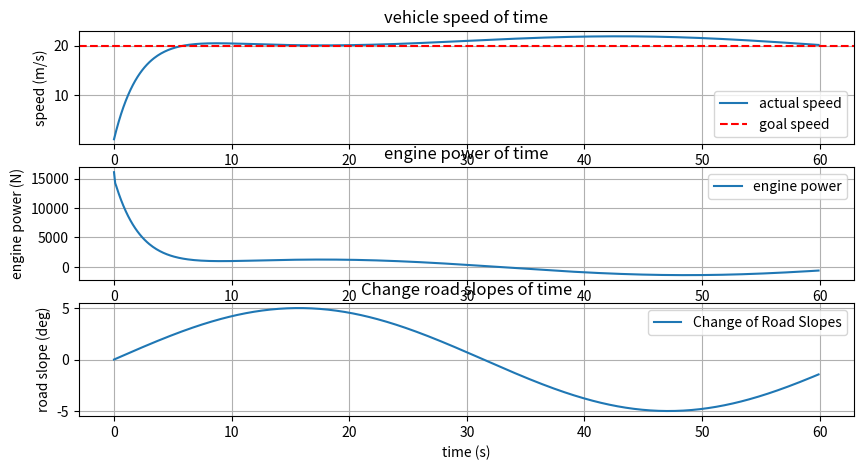

Recreate this plot in Python.
# 자율 주행 차량이 일정한 속도로 직선 도로를 주행하고 있다
# 그러나 도로의 경사가 변화하여 차량의 속도에 영향을 미친다
# 차량은 속도를 일정하게 유지하기 위해 PID 제어기를 사용

import numpy as np
import matplotlib.pyplot as plt

# 시뮬레이션 파라미터
dt = 0.1        # 시간 간격
t_end = 60      # 시뮬레이션 종료 시간
t = np.arange(0, t_end, dt)

# 차량 파라미터
m = 1500            # 차량 질량 (kg)
v_target = 20.0     # 목표 속도 (m/s)

# PID 제어기 이득
Kp = 800
Ki = 40
Kd = 100

# 초기화
v = 0.0             # 초기 속도
F_engine = 0.0      # 초기 엔진 힘
integral = 0.0
prev_error = v_target - v

# 로그 저장용 리스트
v_history = []
F_history = []
theta_history = []

for ti in t:
    # 도로 경사 계산 (rad 단위)
    theta = np.deg2rad(5 * np.sin(0.1 * ti))
    theta_history.append(np.rad2deg(theta))

    # 중력에 의한 힘 계산
    F_gravity = m * 9.81 * np.sin(theta)

    # 속도 오차 계산
    error = v_target - v
    integral += error * dt
    derivative = (error - prev_error) / dt
    prev_error = error

    # PID 제어기를 사용하여 엔진 힘 계산
    F_engine = Kp * error + Ki * integral + Kd * derivative

    # 차량의 가속도 계산
    a = (F_engine - F_gravity) / m

    # 속도 업데이트
    v += a * dt

    # 로그 저장
    v_history.append(v)
    F_history.append(F_engine)

# 결과 시각화
# 1. 시간에 따른 속도 변화
plt.figure(figsize=(10, 5))

plt.subplot(3, 1, 1)
plt.plot(t, v_history, label='actual speed')
plt.axhline(v_target, color='r', linestyle='--', label='goal speed')
plt.xlabel('time (s)')
plt.ylabel('speed (m/s)')
plt.title('vehicle speed of time')
plt.legend()
plt.grid(True)
#plt.show()

# 2. 시간에 따른 엔진 힘 변화
plt.subplot(3, 1, 2)
#plt.figure(figsize=(10, 5))
plt.plot(t, F_history, label='engine power')
plt.xlabel('time (s)')
plt.ylabel('engine power (N)')
plt.title('engine power of time')
plt.legend()
plt.grid(True)
#plt.show()


# 3. 시간에 따른 도로 경사 변화
plt.subplot(3, 1, 3)
#plt.figure(figsize=(10, 5))
plt.plot(t, theta_history, label='Change of Road Slopes')
plt.xlabel('time (s)')
plt.ylabel('road slope (deg)')
plt.title('Change road slopes of time')
plt.legend()
plt.grid(True)
plt.show()